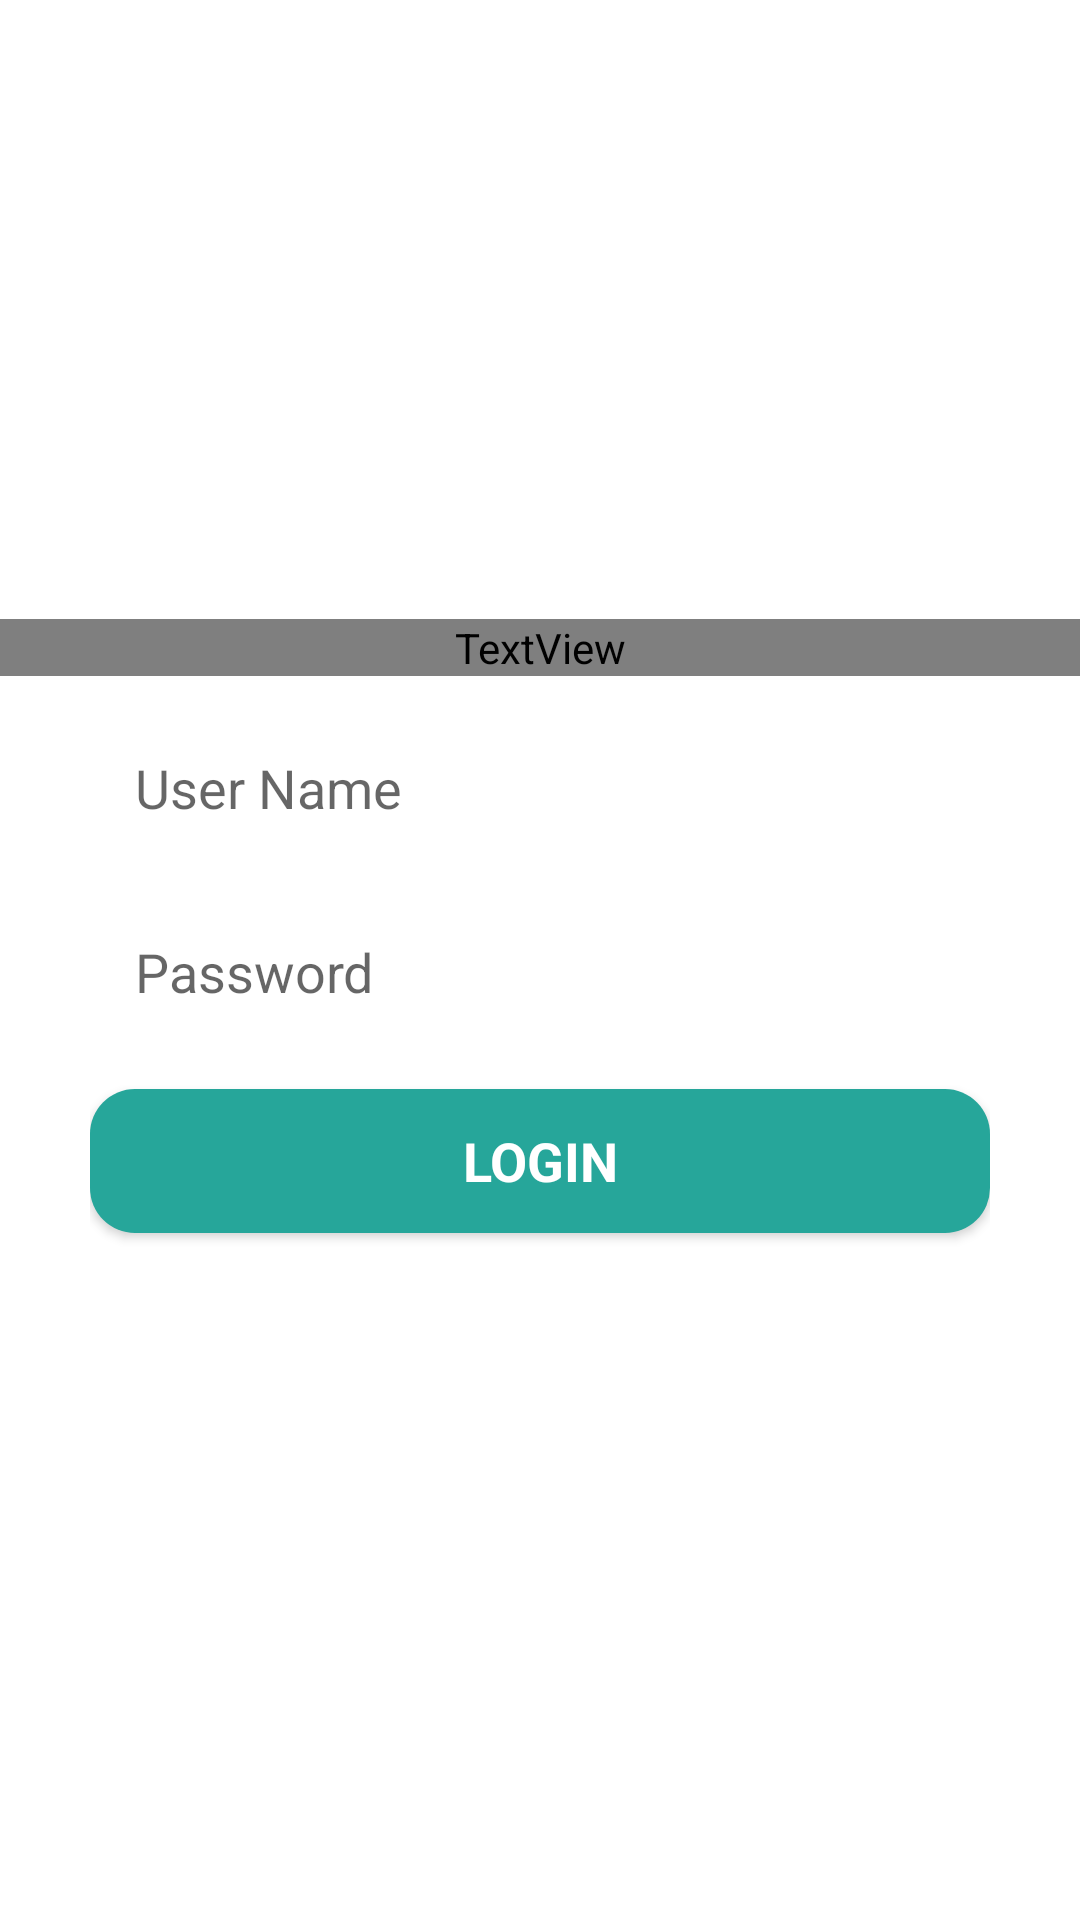

Produce the Android XML layout that renders to this screen, including the resource entries it uses.
<!-- AndroidManifest.xml: fallback theme Theme.MaterialComponents.DayNight.NoActionBar -->
<!-- res/layout/activity_login.xml -->
<?xml version="1.0" encoding="utf-8"?>
<LinearLayout xmlns:android="http://schemas.android.com/apk/res/android"
    xmlns:app="http://schemas.android.com/apk/res-auto"
    xmlns:tools="http://schemas.android.com/tools"
    android:layout_width="match_parent"
    android:layout_height="match_parent"
    tools:context=".login"
    android:gravity="center"
    android:orientation="vertical"
    android:background="@drawable/gradient">

    <LinearLayout
        android:layout_width="match_parent"
        android:layout_height="wrap_content"
        android:gravity="center"
        android:orientation="vertical">



        <TextView
            android:id="@+id/textView"
            android:layout_width="match_parent"
            android:layout_height="wrap_content"
            android:layout_marginTop="10dp"
            android:fontFamily="@font/pacifico"
            android:gravity="center"
            android:text="Login"
            android:textColor="@color/name"
            android:textSize="35sp"
           />
    </LinearLayout>

    <LinearLayout
        android:layout_width="match_parent"
        android:layout_height="wrap_content"
        android:layout_marginLeft="30dp"
        android:layout_marginRight="30dp"
        android:layout_marginTop="10dp"
        android:orientation="vertical">

        <EditText
            android:id="@+id/username"
            android:layout_width="match_parent"
            android:layout_height="wrap_content"
            android:layout_marginBottom="2dp"
            android:background="@drawable/circle_corners"
            android:backgroundTint="@color/name"

            android:hint="User Name"

            android:padding="15dp"
             />

        <EditText
            android:id="@+id/password"
            android:layout_width="match_parent"
            android:layout_height="wrap_content"
            android:layout_marginBottom="2dp"
            android:layout_marginTop="5dp"
            android:background="@drawable/circle_corners"
            android:backgroundTint="@color/name"

            android:hint="Password"
            android:inputType="textWebPassword"
            android:padding="15dp"
             />

        <Button
            android:id="@+id/login"
            android:layout_width="match_parent"
            android:layout_height="wrap_content"
            android:layout_marginTop="10dp"
            android:background="@drawable/circle_corners"
            android:fontFamily="sans-serif"
            android:text="Login"
            android:textSize="18dp"
            android:textColor="@android:color/background_light"
            android:textStyle="bold" />

        <LinearLayout
            android:layout_width="match_parent"
            android:layout_height="match_parent"
            android:orientation="horizontal">

            <TextView
                android:id="@+id/register"
                android:layout_width="wrap_content"
                android:layout_height="wrap_content"
                android:layout_marginTop="10dp"
                android:gravity="center"

                android:textColor="@android:color/background_light"
                android:textSize="17sp"

                android:text="New ? Register Here !"
                />

        </LinearLayout>

    </LinearLayout>
</LinearLayout>
<!-- resources referenced by this layout -->
<resources>
  <color name="name">#FFFFFF</color>
  <!-- drawable circle_corners (drawable) -->
  <?xml version="1.0" encoding="utf-8"?>
  <shape xmlns:android="http://schemas.android.com/apk/res/android"
      android:shape="rectangle"
  
  
      >
  
  
      <solid android:color="@color/gradEnd"
          />
      <corners
          android:radius="15dp"/>
  
  
  
  </shape>
  <color name="gradEnd">#26A69A</color>
</resources>
